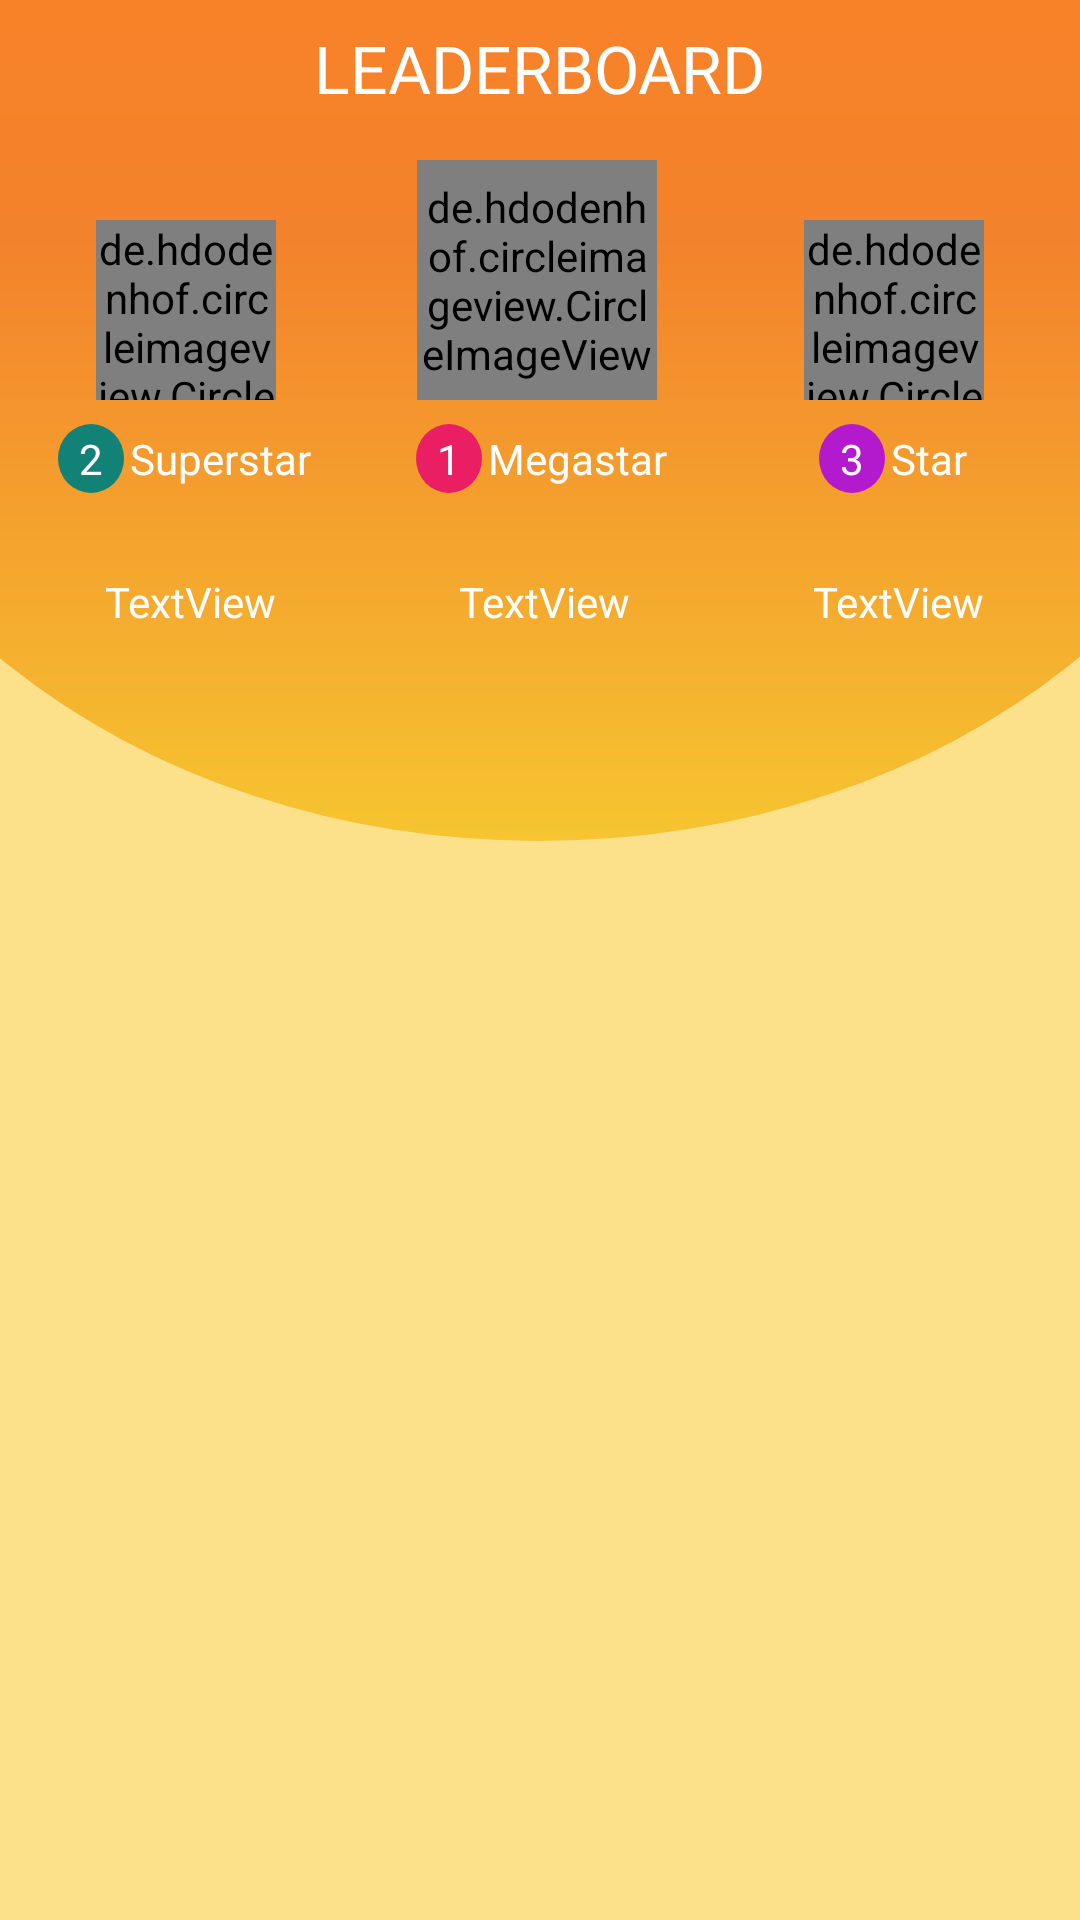

Produce the Android XML layout that renders to this screen, including the resource entries it uses.
<!-- AndroidManifest.xml: application theme Theme.DreamProject -->
<!-- res/layout/activity_discover_people.xml -->
<?xml version="1.0" encoding="utf-8"?>
<androidx.constraintlayout.widget.ConstraintLayout xmlns:android="http://schemas.android.com/apk/res/android"
    xmlns:app="http://schemas.android.com/apk/res-auto"
    xmlns:tools="http://schemas.android.com/tools"
    android:layout_width="match_parent"
    android:layout_height="match_parent"
    android:background="#FDE18A"
    tools:context=".DiscoverPeople">

    <View
        android:id="@+id/view3"
        android:layout_width="500dp"
        android:layout_height="400dp"
        android:background="@drawable/bg_discoverpeople"
        app:layout_constraintBottom_toTopOf="@+id/recyclerview"
        app:layout_constraintEnd_toEndOf="parent"
        app:layout_constraintHorizontal_bias="0.505"
        app:layout_constraintStart_toStartOf="parent" />

    <de.hdodenhof.circleimageview.CircleImageView
        android:id="@+id/iv_rank2"
        android:layout_width="60dp"
        android:layout_height="60dp"
        android:layout_marginStart="32dp"
        app:layout_constraintBottom_toBottomOf="@+id/iv_rankone"
        app:layout_constraintStart_toStartOf="parent" />

    <de.hdodenhof.circleimageview.CircleImageView
        android:id="@+id/iv_rankone"
        android:layout_width="80dp"
        android:layout_height="80dp"
        android:layout_marginTop="16dp"
        app:layout_constraintEnd_toStartOf="@+id/iv_rank3"
        app:layout_constraintHorizontal_bias="0.49"
        app:layout_constraintStart_toEndOf="@+id/iv_rank2"
        app:layout_constraintTop_toBottomOf="@+id/textView12" />

    <ImageView
        android:id="@+id/imageView9"
        android:layout_width="25dp"
        android:layout_height="25dp"
        app:layout_constraintBottom_toBottomOf="@+id/iv_rankone"
        app:layout_constraintEnd_toEndOf="@+id/iv_rankone"
        app:srcCompat="@drawable/star" />

    <de.hdodenhof.circleimageview.CircleImageView
        android:id="@+id/iv_rank3"
        android:layout_width="60dp"
        android:layout_height="60dp"
        android:layout_marginEnd="32dp"
        app:layout_constraintBottom_toBottomOf="@+id/iv_rankone"
        app:layout_constraintEnd_toEndOf="parent" />

    <androidx.recyclerview.widget.RecyclerView
        android:id="@+id/recyclerview"
        android:layout_width="match_parent"
        android:layout_height="0dp"
        android:layout_marginTop="280dp"
        app:layout_constraintBottom_toBottomOf="parent"
        app:layout_constraintEnd_toEndOf="parent"
        app:layout_constraintStart_toStartOf="parent"
        app:layout_constraintTop_toTopOf="parent" />

    <TextView
        android:id="@+id/textView4"
        android:layout_width="wrap_content"
        android:layout_height="wrap_content"
        android:layout_marginStart="4dp"
        android:layout_marginTop="8dp"
        android:background="@drawable/bg_discover_rank_name"
        android:backgroundTint="#3CCDBF"
        android:padding="2dp"
        android:paddingStart="24dp"
        android:paddingEnd="5dp"
        android:text="Superstar"
        android:textColor="@color/white"
        android:textSize="14sp"
        app:layout_constraintEnd_toEndOf="@+id/iv_rank2"
        app:layout_constraintStart_toStartOf="@+id/iv_rank2"
        app:layout_constraintTop_toBottomOf="@+id/iv_rank2" />

    <TextView
        android:id="@+id/textView18"
        android:layout_width="wrap_content"
        android:layout_height="wrap_content"
        android:layout_marginStart="8dp"
        android:layout_marginTop="8dp"
        android:background="@drawable/bg_discover_rank_name"
        android:backgroundTint="#F4578D"
        android:padding="2dp"
        android:paddingStart="24dp"
        android:paddingEnd="5dp"
        android:text="Megastar"
        android:textColor="@color/white"
        android:textSize="14sp"
        app:layout_constraintEnd_toEndOf="@+id/iv_rankone"
        app:layout_constraintStart_toStartOf="@+id/iv_rankone"
        app:layout_constraintTop_toBottomOf="@+id/iv_rankone" />

    <TextView
        android:id="@+id/textView"
        android:layout_width="wrap_content"
        android:layout_height="wrap_content"
        android:layout_marginStart="4dp"
        android:layout_marginTop="8dp"
        android:background="@drawable/bg_discover_rank_name"
        android:backgroundTint="#C44DD8"
        android:padding="2dp"
        android:paddingStart="24dp"
        android:paddingEnd="5dp"
        android:text="Star"
        android:textColor="@color/white"
        android:textSize="14sp"
        app:layout_constraintEnd_toEndOf="@+id/iv_rank3"
        app:layout_constraintStart_toStartOf="@+id/iv_rank3"
        app:layout_constraintTop_toBottomOf="@+id/iv_rank3" />

    <TextView
        android:id="@+id/secondpoint"
        android:layout_width="wrap_content"
        android:layout_height="wrap_content"
        android:layout_marginTop="5dp"
        android:text="TextView"
        android:textColor="@color/white"
        app:layout_constraintEnd_toEndOf="@+id/iv_rank2"
        app:layout_constraintHorizontal_bias="1.0"
        app:layout_constraintStart_toStartOf="@+id/iv_rank2"
        app:layout_constraintTop_toBottomOf="@+id/secondname" />

    <TextView
        android:id="@+id/firstpoint"
        android:layout_width="wrap_content"
        android:layout_height="wrap_content"
        android:layout_marginTop="5dp"
        android:text="TextView"
        android:textColor="@color/white"
        app:layout_constraintEnd_toEndOf="@+id/iv_rankone"
        app:layout_constraintHorizontal_bias="0.612"
        app:layout_constraintStart_toStartOf="@+id/iv_rankone"
        app:layout_constraintTop_toBottomOf="@+id/firstname" />

    <TextView
        android:id="@+id/thirdpoint"
        android:layout_width="wrap_content"
        android:layout_height="wrap_content"
        android:layout_marginTop="5dp"
        android:text="TextView"
        android:textColor="@color/white"
        app:layout_constraintEnd_toEndOf="@+id/iv_rank3"
        app:layout_constraintHorizontal_bias="1.0"
        app:layout_constraintStart_toStartOf="@+id/iv_rank3"
        app:layout_constraintTop_toBottomOf="@+id/thirdname" />

    <TextView
        android:id="@+id/textView16"
        android:layout_width="22dp"
        android:layout_height="0dp"
        android:background="@drawable/bg_circle"
        android:backgroundTint="#B319CD"
        android:gravity="center"
        android:text="3"
        android:textColor="@color/white"
        app:layout_constraintBottom_toBottomOf="@+id/textView"
        app:layout_constraintStart_toStartOf="@+id/textView"
        app:layout_constraintTop_toTopOf="@+id/textView" />

    <TextView
        android:id="@+id/textView19"
        android:layout_width="22dp"
        android:layout_height="0dp"
        android:background="@drawable/bg_circle"
        android:backgroundTint="#E91E63"
        android:gravity="center"
        android:text="1"
        android:textColor="@color/white"
        app:layout_constraintBottom_toBottomOf="@+id/textView18"
        app:layout_constraintStart_toStartOf="@+id/textView18"
        app:layout_constraintTop_toTopOf="@+id/textView18" />

    <TextView
        android:id="@+id/textView20"
        android:layout_width="22dp"
        android:layout_height="0dp"
        android:background="@drawable/bg_circle"
        android:backgroundTint="#128176"
        android:gravity="center"
        android:text="2"
        android:textColor="@color/white"
        app:layout_constraintBottom_toBottomOf="@+id/textView4"
        app:layout_constraintStart_toStartOf="@+id/textView4"
        app:layout_constraintTop_toTopOf="@+id/textView4" />

    <TextView
        android:id="@+id/secondname"
        android:layout_width="wrap_content"
        android:layout_height="wrap_content"

        android:textColor="@color/white"
        android:textSize="16sp"
        app:layout_constraintEnd_toEndOf="@+id/iv_rank2"
        app:layout_constraintStart_toStartOf="@+id/iv_rank2"
        app:layout_constraintTop_toBottomOf="@+id/textView4" />

    <TextView
        android:id="@+id/firstname"
        android:layout_width="wrap_content"
        android:layout_height="wrap_content"

        android:textColor="@color/white"
        android:textSize="16sp"
        app:layout_constraintEnd_toEndOf="@+id/iv_rankone"
        app:layout_constraintStart_toStartOf="@+id/iv_rankone"
        app:layout_constraintTop_toBottomOf="@+id/textView18" />

    <TextView
        android:id="@+id/thirdname"
        android:layout_width="wrap_content"
        android:layout_height="wrap_content"

        android:textColor="@color/white"
        android:textSize="16sp"
        app:layout_constraintEnd_toEndOf="@+id/iv_rank3"
        app:layout_constraintStart_toStartOf="@+id/iv_rank3"
        app:layout_constraintTop_toBottomOf="@+id/textView" />

    <TextView
        android:id="@+id/textView12"
        android:layout_width="wrap_content"
        android:layout_height="wrap_content"
        android:layout_marginTop="8dp"
        android:fontFamily="@font/mrsmonsterexpandital"
        android:text="LEADERBOARD"
        android:textColor="@color/white"
        android:textSize="22sp"
        app:layout_constraintEnd_toEndOf="parent"
        app:layout_constraintStart_toStartOf="parent"
        app:layout_constraintTop_toTopOf="parent" />

</androidx.constraintlayout.widget.ConstraintLayout>
<!-- resources referenced by this layout -->
<resources>
  <color name="white">#FFFFFFFF</color>
  <!-- drawable bg_circle (drawable) -->
  <?xml version="1.0" encoding="utf-8"?>
  <shape android:shape="oval" xmlns:android="http://schemas.android.com/apk/res/android">
  <solid android:color="@color/white"/>
      <size android:height="120dp" android:width="120dp"/>
  </shape>
  <!-- drawable bg_discoverpeople (drawable) -->
  <?xml version="1.0" encoding="utf-8"?>
  <shape android:shape="oval" xmlns:android="http://schemas.android.com/apk/res/android">
      <gradient android:angle="270" android:endColor="#F6C530" android:centerColor="#F3822C" android:startColor="#FF8222"/>
      <corners android:bottomLeftRadius="1000dp" android:bottomRightRadius="1000dp" />
  </shape>
  <style name="Theme.DreamProject" parent="Theme.MaterialComponents.DayNight.DarkActionBar">
          
          <item name="colorPrimary">@color/white</item>
          <item name="colorPrimaryVariant">@color/black</item>
          <item name="colorOnPrimary">@color/black</item>
          
          <item name="colorSecondary">@color/teal_200</item>
          <item name="colorSecondaryVariant">@color/teal_700</item>
          <item name="colorOnSecondary">@color/black</item>
          <item name="colorAccent">@color/black</item>
          <item name="actionBarSize">40dp</item>
          <item name="android:textColor">#121212</item>
          
          <item name="android:statusBarColor" tools:targetApi="l">@color/status_bar</item>
          
      </style>
  <color name="black">#FF000000</color>
  <color name="teal_200">#00BCD4</color>
  <color name="teal_700">#FF018786</color>
  <color name="status_bar">#FF8222</color>
</resources>
